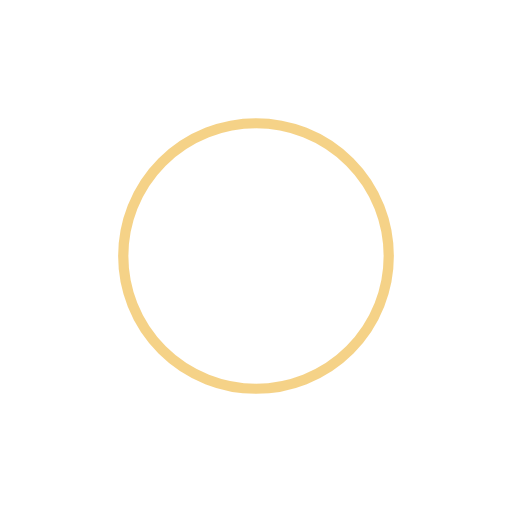
t = 0.00 s
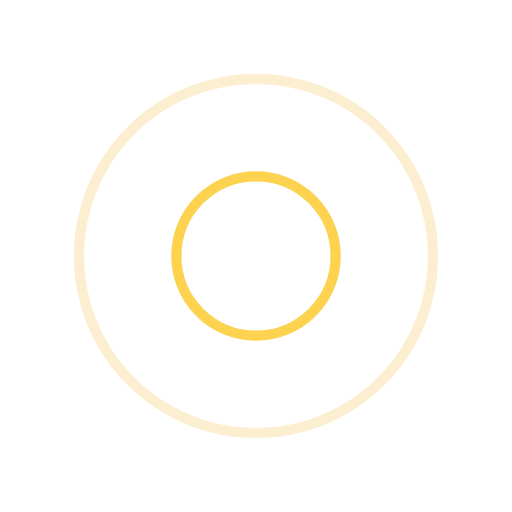
t = 0.25 s
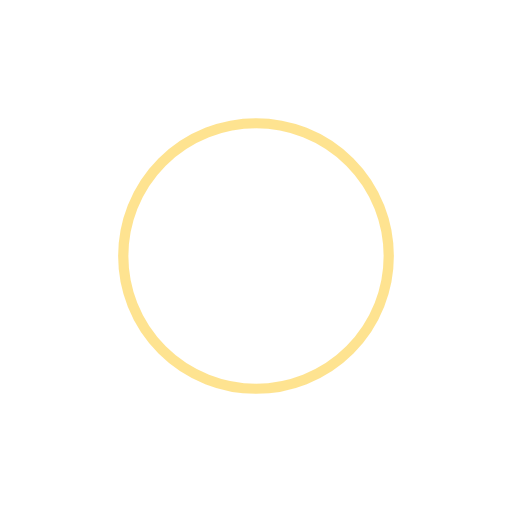
t = 0.50 s
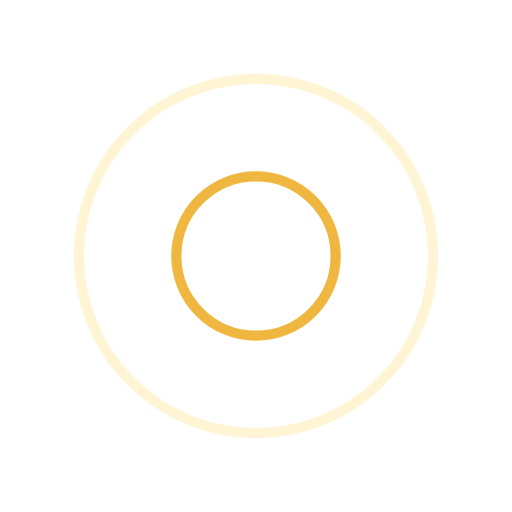
t = 0.75 s

The animated SVG that drew these frames (rendered in a browser with its animation timeline set to each time). Animation: 4 SMIL elements (animate=4); one cycle of 1.00 s, repeats indefinitely.

<svg width="200px"  height="200px"  xmlns="http://www.w3.org/2000/svg" viewBox="0 0 100 100" preserveAspectRatio="xMidYMid" class="lds-ripple" style="background: none;"><circle cx="50" cy="50" r="25.9534" fill="none" ng-attr-stroke="{{config.c1}}" ng-attr-stroke-width="{{config.width}}" stroke="#eca611" stroke-width="2"><animate attributeName="r" calcMode="spline" values="0;40" keyTimes="0;1" dur="1" keySplines="0 0.2 0.8 1" begin="-0.5s" repeatCount="indefinite"></animate><animate attributeName="opacity" calcMode="spline" values="1;0" keyTimes="0;1" dur="1" keySplines="0.2 0 0.8 1" begin="-0.5s" repeatCount="indefinite"></animate></circle><circle cx="50" cy="50" r="40" fill="none" ng-attr-stroke="{{config.c2}}" ng-attr-stroke-width="{{config.width}}" stroke="#fdc823" stroke-width="2"><animate attributeName="r" calcMode="spline" values="0;40" keyTimes="0;1" dur="1" keySplines="0 0.2 0.8 1" begin="0s" repeatCount="indefinite"></animate><animate attributeName="opacity" calcMode="spline" values="1;0" keyTimes="0;1" dur="1" keySplines="0.2 0 0.8 1" begin="0s" repeatCount="indefinite"></animate></circle></svg>
